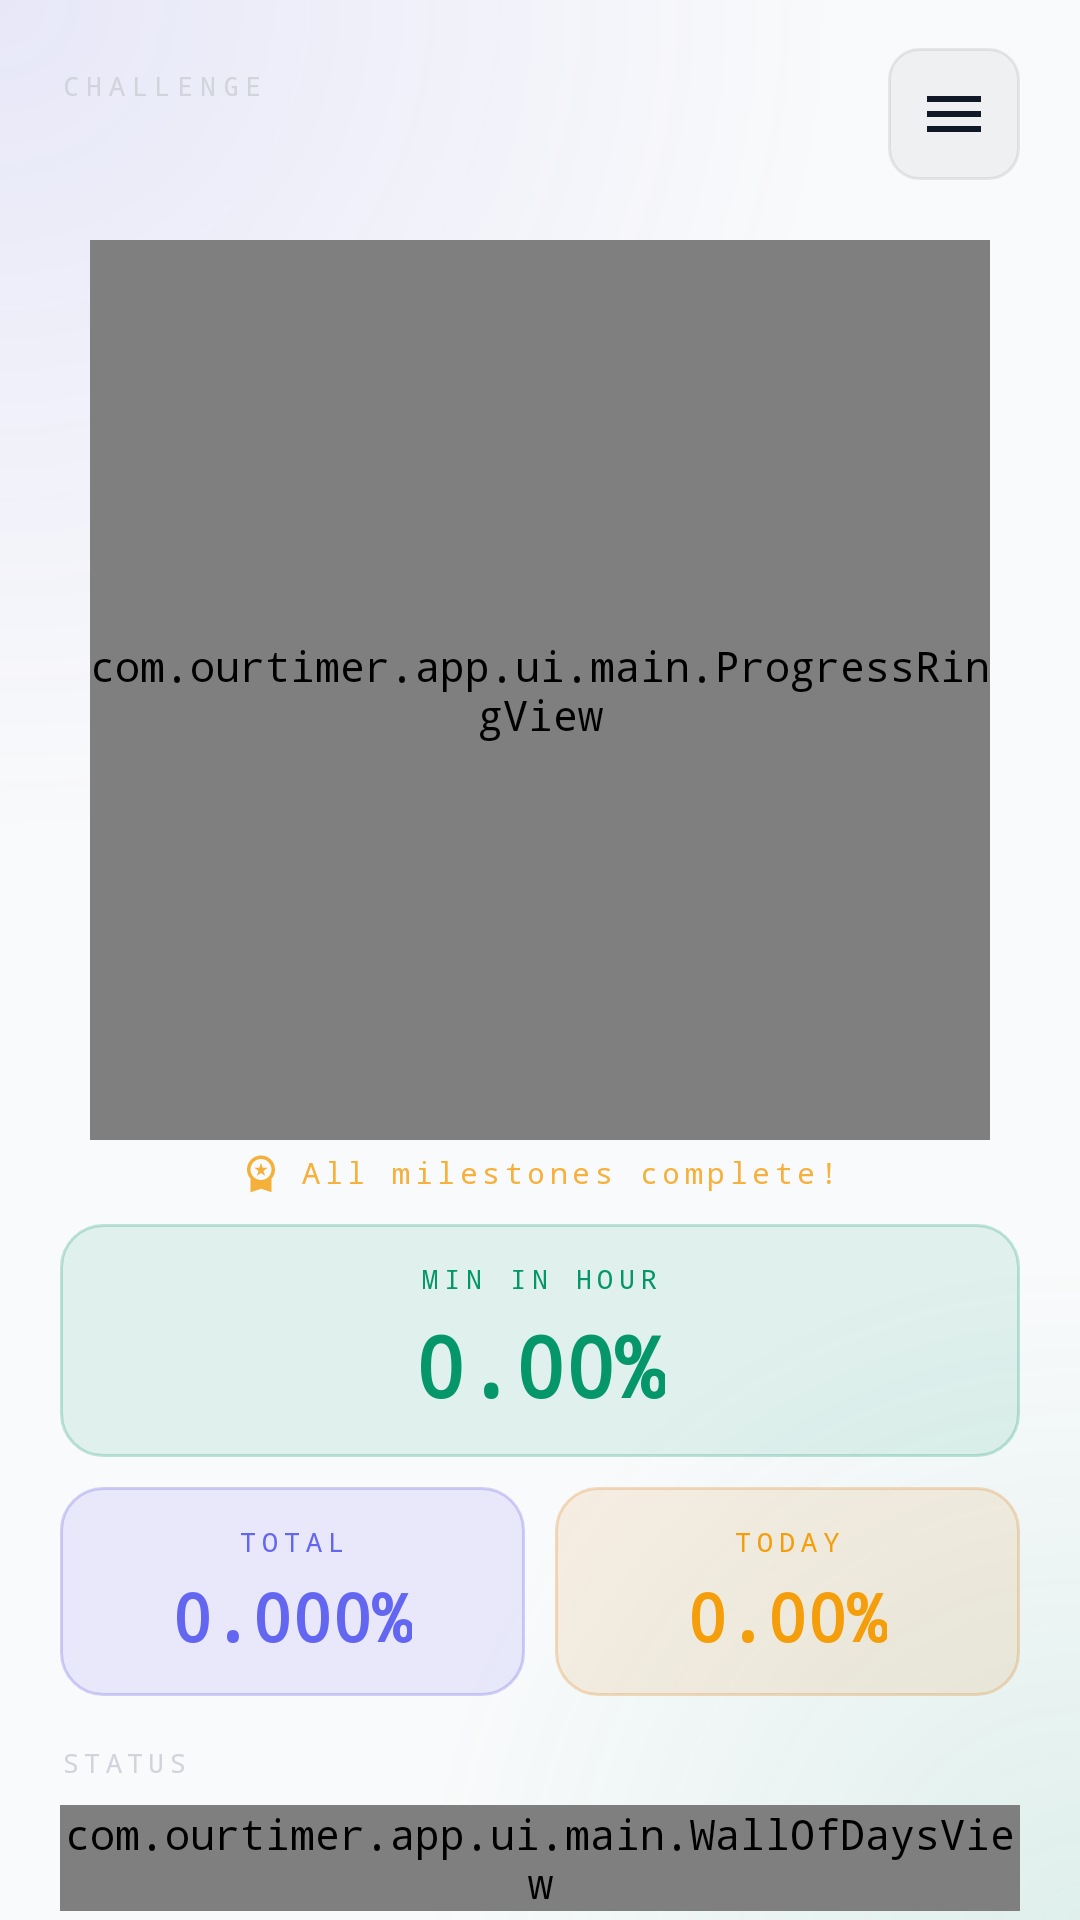

Layout XML and referenced resources for this Android screen:
<!-- AndroidManifest.xml: application theme Theme.OurTimer -->
<!-- res/layout/fragment_main.xml -->
<ScrollView xmlns:android="http://schemas.android.com/apk/res/android"
    android:layout_width="match_parent"
    android:layout_height="match_parent"
    android:background="@drawable/bg_app_main"
    android:fillViewport="true"
    android:scrollbars="none">

    <LinearLayout
        android:layout_width="match_parent"
        android:layout_height="wrap_content"
        android:orientation="vertical"
        android:gravity="center_horizontal"
        android:paddingStart="20dp"
        android:paddingEnd="20dp"
        android:paddingTop="16dp"
        android:paddingBottom="24dp">

        
        <RelativeLayout
            android:layout_width="match_parent"
            android:layout_height="wrap_content"
            android:layout_marginBottom="12dp">

            <LinearLayout
                android:layout_width="wrap_content"
                android:layout_height="wrap_content"
                android:orientation="vertical"
                android:layout_alignParentStart="true"
                android:layout_centerVertical="true">

                <TextView
                    android:layout_width="wrap_content"
                    android:layout_height="wrap_content"
                    android:text="@string/label_challenge"
                    android:textSize="9sp"
                    android:textColor="@color/text_dim"
                    android:letterSpacing="0.25"
                    android:fontFamily="monospace" />

                <TextView
                    android:id="@+id/tv_alter_ego"
                    android:layout_width="wrap_content"
                    android:layout_height="wrap_content"
                    android:textSize="14sp"
                    android:textStyle="bold"
                    android:textColor="@color/indigo_light"
                    android:letterSpacing="0.05"
                    android:fontFamily="monospace" />
            </LinearLayout>

            <ImageButton
                android:id="@+id/btn_menu"
                android:layout_width="44dp"
                android:layout_height="44dp"
                android:layout_alignParentEnd="true"
                android:layout_centerVertical="true"
                android:background="@drawable/bg_icon_btn"
                android:src="@drawable/ic_menu"
                android:scaleType="centerInside"
                android:padding="10dp"
                android:contentDescription="Menu" />
        </RelativeLayout>

        
        <HorizontalScrollView
            android:layout_width="match_parent"
            android:layout_height="wrap_content"
            android:scrollbars="none"
            android:layout_marginBottom="4dp">

            <LinearLayout
                android:id="@+id/pill_container"
                android:layout_width="wrap_content"
                android:layout_height="wrap_content"
                android:orientation="horizontal"
                android:gravity="center" />
        </HorizontalScrollView>

        
        <com.ourtimer.app.ui.main.ProgressRingView
            android:id="@+id/progress_ring"
            android:layout_width="300dp"
            android:layout_height="300dp"
            android:layout_marginTop="4dp" />

        
        <TextView
            android:id="@+id/tv_next_milestone"
            android:layout_width="wrap_content"
            android:layout_height="wrap_content"
            android:text="All milestones complete!"
            android:textSize="10sp"
            android:textColor="@color/amber_light"
            android:letterSpacing="0.15"
            android:fontFamily="monospace"
            android:layout_marginTop="4dp"
            android:alpha="0.8"
            android:drawableStart="@drawable/ic_medal"
            android:drawablePadding="6dp" />

        
        <LinearLayout
            android:layout_width="match_parent"
            android:layout_height="wrap_content"
            android:orientation="vertical"
            android:layout_marginTop="10dp">

            
            <LinearLayout
                android:id="@+id/layout_card_min_in_hour"
                android:layout_width="match_parent"
                android:layout_height="wrap_content"
                android:background="@drawable/bg_card_emerald"
                android:gravity="center"
                android:orientation="vertical"
                android:padding="12dp">

                <TextView
                    android:id="@+id/tv_min_in_hour_label"
                    android:layout_width="wrap_content"
                    android:layout_height="wrap_content"
                    android:text="@string/label_min_in_hour"
                    android:textSize="9sp"
                    android:textColor="@color/emerald"
                    android:letterSpacing="0.22"
                    android:fontFamily="monospace" />

                <TextView
                    android:id="@+id/tv_min_in_hour"
                    android:layout_width="wrap_content"
                    android:layout_height="wrap_content"
                    android:text="0.00%"
                    android:textSize="28sp"
                    android:textStyle="bold"
                    android:textColor="@color/emerald"
                    android:fontFamily="monospace"
                    android:layout_marginTop="4dp" />
            </LinearLayout>

            
            <LinearLayout
                android:layout_width="match_parent"
                android:layout_height="wrap_content"
                android:orientation="horizontal"
                android:layout_marginTop="10dp">

                <LinearLayout
                    android:id="@+id/layout_card_total"
                    android:layout_width="0dp"
                    android:layout_height="wrap_content"
                    android:layout_weight="1"
                    android:background="@drawable/bg_card_indigo"
                    android:gravity="center"
                    android:orientation="vertical"
                    android:padding="12dp"
                    android:layout_marginEnd="5dp">

                    <TextView
                        android:id="@+id/tv_total_label"
                        android:layout_width="wrap_content"
                        android:layout_height="wrap_content"
                        android:text="@string/label_total"
                        android:textSize="9sp"
                        android:textColor="@color/indigo_light"
                        android:letterSpacing="0.22"
                        android:fontFamily="monospace" />

                    <TextView
                        android:id="@+id/tv_total"
                        android:layout_width="wrap_content"
                        android:layout_height="wrap_content"
                        android:text="0.000%"
                        android:textSize="22sp"
                        android:textStyle="bold"
                        android:textColor="@color/indigo_light"
                        android:fontFamily="monospace"
                        android:layout_marginTop="4dp" />
                </LinearLayout>

                <LinearLayout
                    android:layout_width="0dp"
                    android:layout_height="wrap_content"
                    android:layout_weight="1"
                    android:background="@drawable/bg_card_amber"
                    android:gravity="center"
                    android:orientation="vertical"
                    android:padding="12dp"
                    android:layout_marginStart="5dp">

                    <TextView
                        android:layout_width="wrap_content"
                        android:layout_height="wrap_content"
                        android:text="@string/label_today"
                        android:textSize="9sp"
                        android:textColor="@color/amber_light"
                        android:letterSpacing="0.22"
                        android:fontFamily="monospace" />

                    <TextView
                        android:id="@+id/tv_today"
                        android:layout_width="wrap_content"
                        android:layout_height="wrap_content"
                        android:text="0.00%"
                        android:textSize="22sp"
                        android:textStyle="bold"
                        android:textColor="@color/amber_light"
                        android:fontFamily="monospace"
                        android:layout_marginTop="4dp" />
                </LinearLayout>
            </LinearLayout>
        </LinearLayout>

        
        <LinearLayout
            android:layout_width="match_parent"
            android:layout_height="wrap_content"
            android:orientation="vertical"
            android:layout_marginTop="16dp">

            <TextView
                android:layout_width="wrap_content"
                android:layout_height="wrap_content"
                android:text="@string/label_wall_of_days"
                android:textSize="9sp"
                android:textColor="@color/text_dim"
                android:letterSpacing="0.2"
                android:fontFamily="monospace"
                android:layout_marginBottom="8dp" />

            <com.ourtimer.app.ui.main.WallOfDaysView
                android:id="@+id/wall_of_days"
                android:layout_width="match_parent"
                android:layout_height="wrap_content" />
        </LinearLayout>

        
        <TextView
            android:id="@+id/btn_struggling"
            android:layout_width="wrap_content"
            android:layout_height="wrap_content"
            android:background="@drawable/bg_btn_struggling"
            android:paddingStart="24dp"
            android:paddingEnd="24dp"
            android:paddingTop="10dp"
            android:paddingBottom="10dp"
            android:text="@string/btn_struggling"
            android:textSize="11sp"
            android:textColor="@color/red_light"
            android:letterSpacing="0.15"
            android:fontFamily="monospace"
            android:textAllCaps="true"
            android:layout_marginTop="16dp"
            android:drawableStart="@drawable/ic_bolt"
            android:drawablePadding="8dp" />

        
        <TextView
            android:id="@+id/tv_footer"
            android:layout_width="wrap_content"
            android:layout_height="wrap_content"
            android:textSize="9sp"
            android:textColor="@color/text_dark"
            android:letterSpacing="0.15"
            android:fontFamily="monospace"
            android:textAllCaps="true"
            android:layout_marginTop="16dp" />

    </LinearLayout>
</ScrollView>
<!-- resources referenced by this layout -->
<resources>
  <color name="amber_light">#FFF59E0B</color>
  <color name="emerald">#FF059669</color>
  <color name="indigo_light">#FF6366F1</color>
  <color name="red_light">#FFEF4444</color>
  <color name="text_dark">#FFE5E7EB</color>
  <color name="text_dim">#FFD1D5DB</color>
  <!-- drawable bg_btn_struggling (drawable) -->
  <?xml version="1.0" encoding="utf-8"?>
  <shape xmlns:android="http://schemas.android.com/apk/res/android"
      android:shape="rectangle">
      <solid android:color="@color/red_bg" />
      <stroke android:width="1dp" android:color="@color/red_border" />
      <corners android:radius="@dimen/btn_radius" />
  </shape>
  <!-- drawable bg_card_amber (drawable) -->
  <?xml version="1.0" encoding="utf-8"?>
  <shape xmlns:android="http://schemas.android.com/apk/res/android"
      android:shape="rectangle">
      <solid android:color="@color/amber_bg" />
      <stroke android:width="1dp" android:color="@color/amber_border" />
      <corners android:radius="@dimen/card_radius" />
  </shape>
  <!-- drawable bg_card_emerald (drawable) -->
  <?xml version="1.0" encoding="utf-8"?>
  <shape xmlns:android="http://schemas.android.com/apk/res/android"
      android:shape="rectangle">
      <solid android:color="@color/emerald_bg" />
      <stroke android:width="1dp" android:color="@color/emerald_border" />
      <corners android:radius="@dimen/card_radius" />
  </shape>
  <!-- drawable bg_card_indigo (drawable) -->
  <?xml version="1.0" encoding="utf-8"?>
  <shape xmlns:android="http://schemas.android.com/apk/res/android"
      android:shape="rectangle">
      <solid android:color="@color/indigo_bg" />
      <stroke android:width="1dp" android:color="@color/indigo_border" />
      <corners android:radius="@dimen/card_radius" />
  </shape>
  <!-- drawable bg_icon_btn (drawable) -->
  <?xml version="1.0" encoding="utf-8"?>
  <shape xmlns:android="http://schemas.android.com/apk/res/android"
      android:shape="rectangle">
      <solid android:color="@color/surface_white_05" />
      <stroke android:width="1dp" android:color="@color/surface_white_10" />
      <corners android:radius="10dp" />
  </shape>
  <!-- drawable ic_bolt (drawable) -->
  <?xml version="1.0" encoding="utf-8"?>
  <vector xmlns:android="http://schemas.android.com/apk/res/android"
      android:width="24dp" android:height="24dp"
      android:viewportWidth="24" android:viewportHeight="24">
      <path android:fillColor="@color/amber_light"
          android:pathData="M7,2v11h3v9l7,-12h-4l4,-8z"/>
  </vector>
  <!-- drawable ic_menu (drawable) -->
  <?xml version="1.0" encoding="utf-8"?>
  <vector xmlns:android="http://schemas.android.com/apk/res/android"
      android:width="24dp" android:height="24dp"
      android:viewportWidth="24" android:viewportHeight="24">
      <path android:fillColor="@color/text_primary"
          android:pathData="M3,18h18v-2H3v2zM3,13h18v-2H3v2zM3,6v2h18V6H3z"/>
  </vector>
  <string name="btn_struggling">I\'m Struggling</string>
  <string name="label_challenge">CHALLENGE</string>
  <string name="label_min_in_hour">MIN IN HOUR</string>
  <string name="label_today">TODAY</string>
  <string name="label_total">TOTAL</string>
  <string name="label_wall_of_days">STATUS</string>
  <color name="bg_primary">#FFF9FAFB</color>
  <color name="indigo_bg">#1A4F46E5</color>
  <color name="emerald_bg">#1A059669</color>
  <color name="red_bg">#1ADC2626</color>
  <color name="red_border">#3DDC2626</color>
  <dimen name="btn_radius">12dp</dimen>
  <color name="amber_bg">#1AD97706</color>
  <color name="amber_border">#3DD97706</color>
  <dimen name="card_radius">14dp</dimen>
  <color name="emerald_border">#3D059669</color>
  <color name="indigo_border">#3D4F46E5</color>
  <color name="surface_white_05">#0A000000</color>
  <color name="surface_white_10">#14000000</color>
  <color name="text_primary">#FF111827</color>
  <color name="indigo">#FF4F46E5</color>
  <color name="emerald_light">#FF10B981</color>
</resources>
